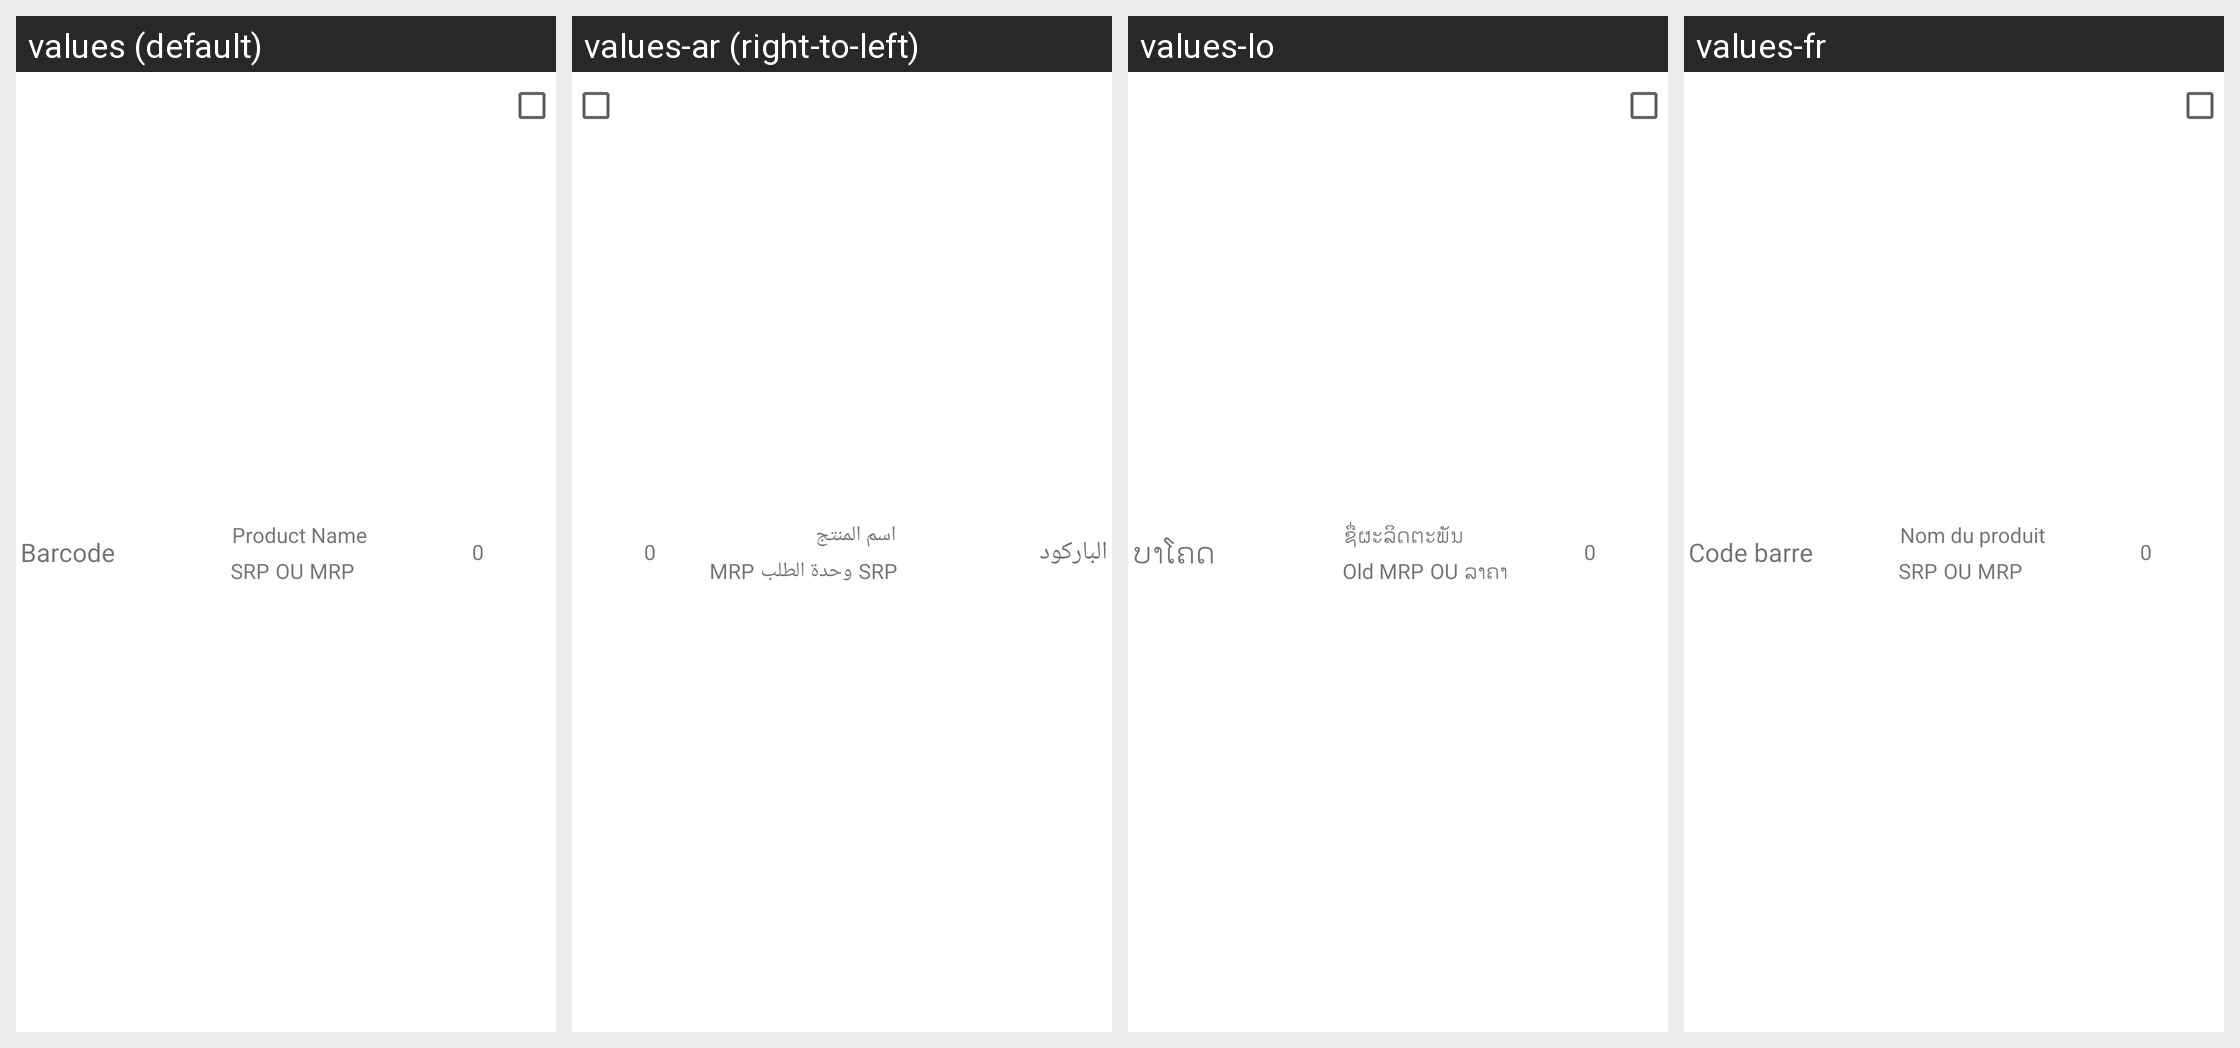

This grid shows one Android layout under several languages. Give, for every string resource on the screen, its name, the default text and each shown locale's text.
Android screen res/layout/activity_stock_and_order_listview.xml rendered under 4 locales, left to right: values (default), values-ar (right-to-left), values-lo, values-fr. Device: Nexus 5 (rendered at 1080×1920; each locale shown at half size, 540×960, under a caption strip naming it); theme MVPTheme.Blue.
Other locales in the repository, not shown: values-es, values-in, values-th, values-tr, values-vi, values-zh.
Strings drawn on this screen, with the default value and each locale's value (text and hints the layout hard-codes, and strings that could not be matched under every locale, appear in the picture but are not listed):

barcode
  values: Barcode
  values-ar: الباركود
  values-lo: ບາໂຄດ
  values-fr: Code barre

product_name
  values: Product Name
  values-ar: اسم المنتج
  values-lo: ຊື່ຜະລິດຕະພັນ
  values-fr: Nom du produit

srp
  values: SRP
  values-ar: SRP
  values-lo: Old MRP
  values-fr: SRP

ou
  values: OU
  values-ar: وحدة الطلب
  values-lo: OU
  values-fr: OU

mrp
  values: MRP
  values-ar: MRP
  values-lo: ລາຄາ
  values-fr: MRP

zero
  values: 0
  values-ar: 0  [not translated; the default value is used]
  values-lo: 0  [not translated; the default value is used]
  values-fr: 0  [not translated; the default value is used]
